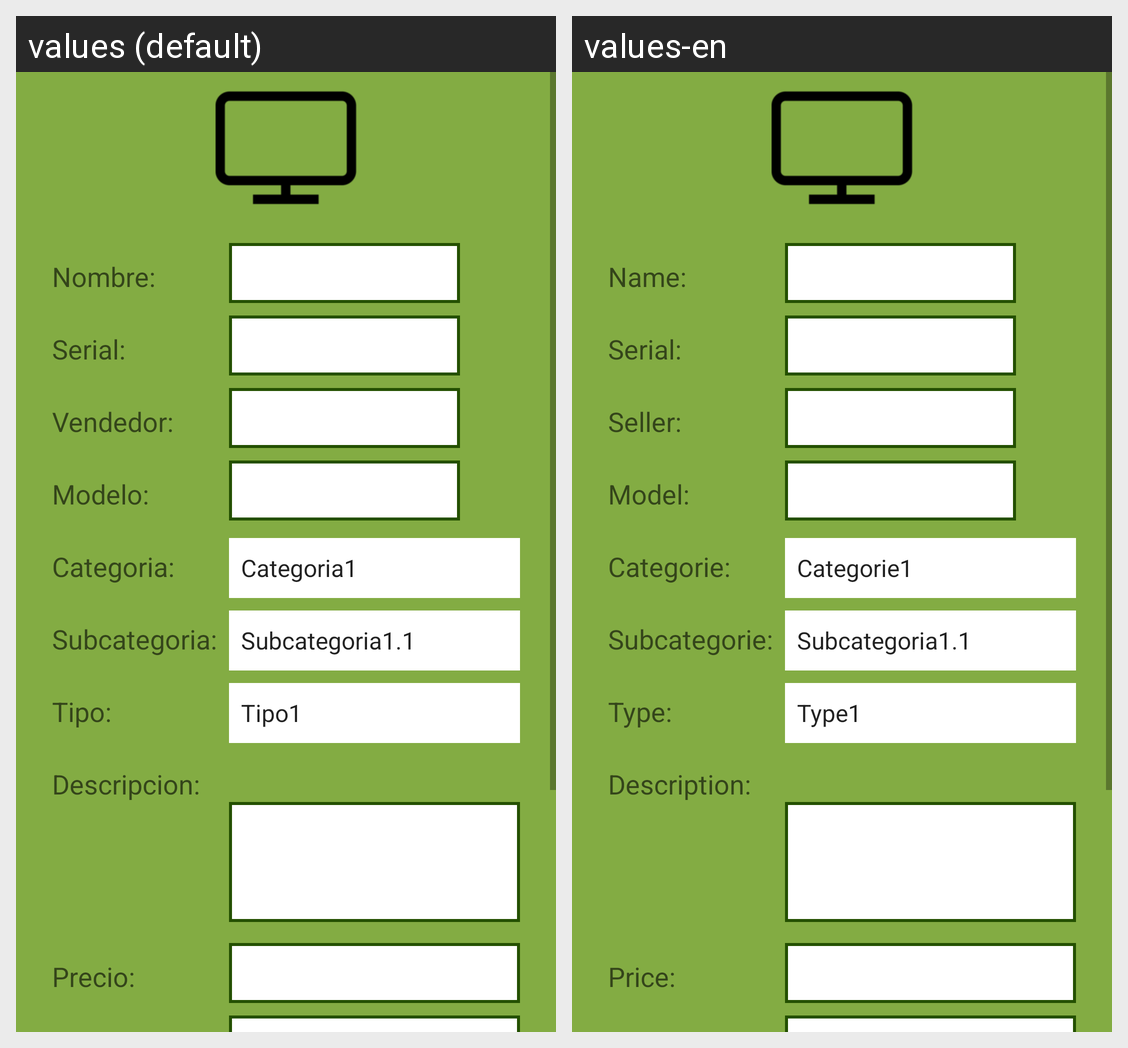

The Android screen above is rendered under two locales of the same app. Produce the string resources it draws, with the default and per-locale values.
Android screen res/layout/activity_product.xml rendered under 2 locales, left to right: values (default), values-en. Device: Nexus 5 (rendered at 1080×1920; each locale shown at half size, 540×960, under a caption strip naming it); theme AppTheme.
Strings drawn on this screen, with the default value and each locale's value (text and hints the layout hard-codes, and strings that could not be matched under every locale, appear in the picture but are not listed):

txvNameProducts
  values: Nombre:
  values-en: Name:

txvSerial
  values: Serial:
  values-en: Serial:

txvVendedor
  values: Vendedor:
  values-en: Seller:

txvModelo
  values: Modelo:
  values-en: Model:

txvCategoria
  values: Categoria:
  values-en: Categorie:

txvSubcategoria
  values: Subcategoria:
  values-en: Subcategorie:

txvTipo
  values: Tipo:
  values-en: Type:

txvDescripcion
  values: Descripcion:
  values-en: Description:

txvPrecio
  values: Precio:
  values-en: Price:
